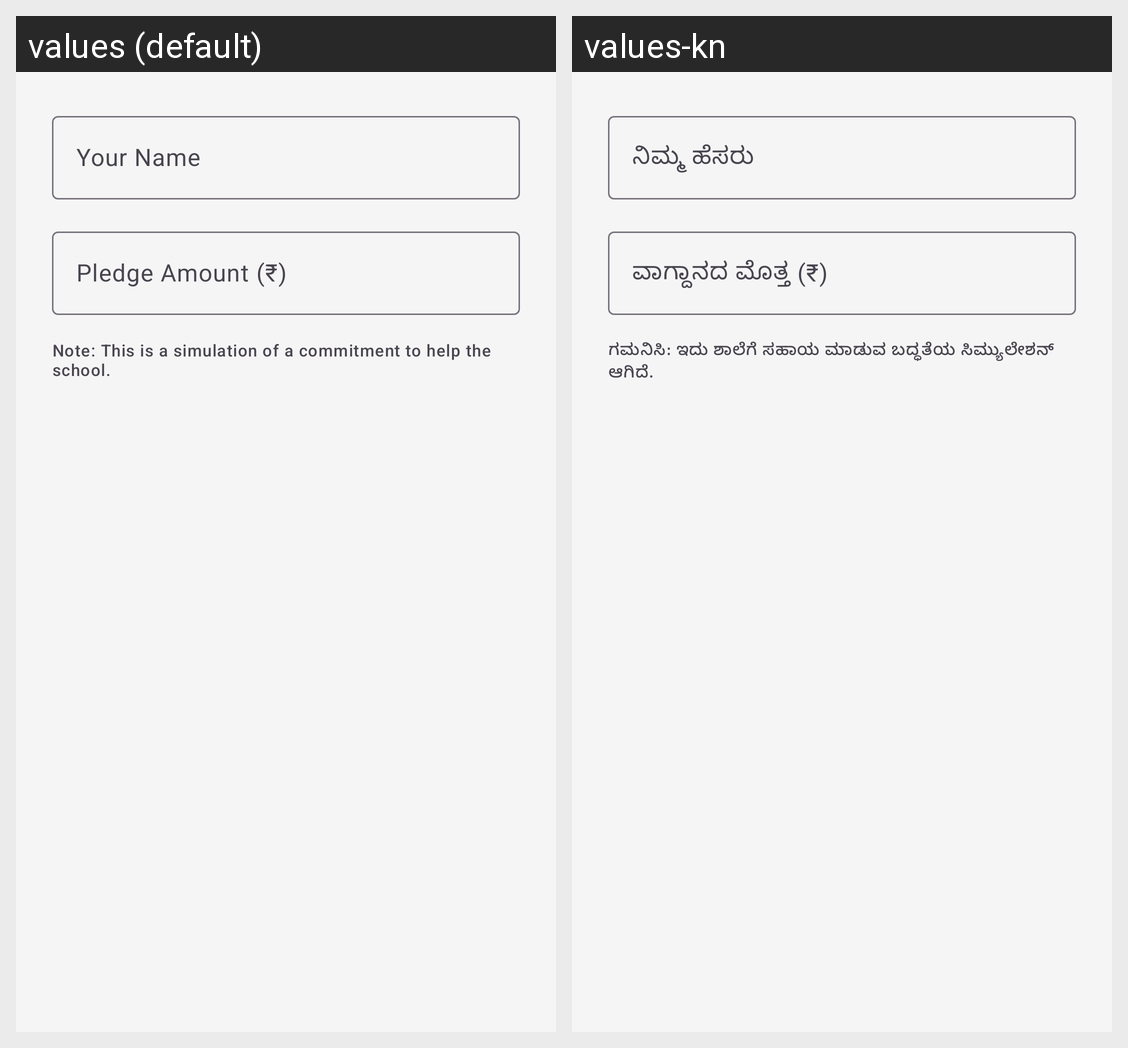

Here is an Android app screen in its default locale and in the app's own translations. Write out the translated-string differences for the strings that appear on this screen.
Android screen res/layout/dialog_pledge.xml rendered under 2 locales, left to right: values (default), values-kn. Device: Nexus 5 (rendered at 1080×1920; each locale shown at half size, 540×960, under a caption strip naming it); theme Theme.ShaaleVikas.
Strings drawn on this screen, with the default value and each locale's value (text and hints the layout hard-codes, and strings that could not be matched under every locale, appear in the picture but are not listed):

donor_name_hint
  values: Your Name
  values-kn: ನಿಮ್ಮ ಹೆಸರು

pledge_amount_hint
  values: Pledge Amount (₹)
  values-kn: ವಾಗ್ದಾನದ ಮೊತ್ತ (₹)

pledge_note
  values: Note: This is a simulation of a commitment to help the school.
  values-kn: ಗಮನಿಸಿ: ಇದು ಶಾಲೆಗೆ ಸಹಾಯ ಮಾಡುವ ಬದ್ಧತೆಯ ಸಿಮ್ಯುಲೇಶನ್ ಆಗಿದೆ.
